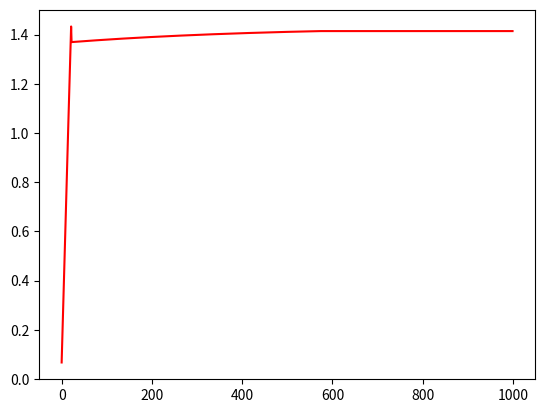

Python code for this plot:
import numpy as np
import random
import matplotlib.pyplot as plt

def f(x):
    return (x**2)-2

def pondmed(a0,b0):
    return ((a0*np.absolute(f(b)))+(b0*np.absolute(f(a))))/(np.absolute(f(b))+np.absolute(f(a)))

vala = []
valb = []
valx = []

def printar(n,a,b,x):
    list = [n+1,a,b,x,f(a),f(b),f(x)]
    print("Iteracao {}: \nValor de a: {} \nValor de b: {} \nValor de x: {} \nValor de função de a:{} \nValor de função de b: {} \nValor de função de x: {}".format(*list))
    vala.append(a)
    valb.append(b)
    valx.append(x)


def falsaposicao(a,b,eps,it,iteracoes):
    while(it<iteracoes):
        if(b-a<eps):
            return (random.uniform(a,b))
        else:
            x = pondmed(a,b)
            if(f(x) == 0):
                return x
            if(f(a)<0 and f(b)>0):
                if(f(x) < 0):
                    printar(it,a,b,x)
                    a=x
                    it=it+1
                else:
                    printar(it,a,b,x)
                    b=x
                    it=it+1
            elif(f(a)>0 and f(b)<0):
                if(f(x) > 0):
                    printar(it,a,b,x)
                    b=x
                    it=it+1
                else:
                    printar(it,a,b,x)
                    a=x
                    it=it+1
            else:
                print("meu amigo, queria dizer não, mas vai ter que usar algo que ainda não aprendi")
    return None

#Exemplo da Tabela 3.1 realizado do livro da UFRGS
a = float(0)
b = float(30)
fp = falsaposicao(a,b,1e-6,0,10000)
if fp == None:
    print("Passou do limite, bro, fez sol!")
else:
    print("Caralho, mermão, toma uma raiz aproximada: {}".format(fp))
plt.plot(valx, color="#FF0000")
plt.show()